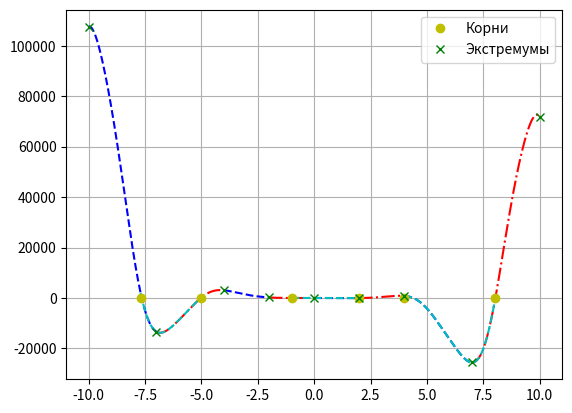

Recreate this plot in Python.
#!/usr/bin/env python
# coding: utf-8

# In[1]:



# f(x) = -12x^4*sin(cos(x)) - 18x^3+5x^2 + 10x - 30
# производная - 12*x**4·np.sin(x)·np.cos(np.cos(x)) - 48*x**3*np.sin(np.cos(x)) - 54*x*2 + 10*x + 10
# Определить корни+
# Найти интервалы, на которых функция возрастает+
# Найти интервалы, на которых функция убывает+
# Построить график +
# Вычислить вершину +
# Определить промежутки, на котором f > 0
# Определить промежутки, на котором f < 0

#функция имеет бесконечное множество корней - но мы можем найти корни на нужном нам промежутке


# In[2]:


import numpy as np
import matplotlib.pyplot as plt


# In[3]:


limit1 = -10
limit2 = 10
step = 0.001


# In[4]:


a, b, c, d, e = -12, -18, 5, 10, -30 

x = np.arange(limit1, limit2, step)


# In[5]:


def func(x) -> tuple:
       return a*x**4*np.sin(np.cos(x)) + b*x**3 + c*x**2 + d*x + e
    


# In[6]:


roots1 = []


# In[7]:


# приравнять к нулю сложно тк числа получаются float поэтому 
# мы смотрим где функция меняет знак и ищем приблизительное значение


# In[8]:


def take_roots(a, b, c, d, e):
    roots1 = []
    go_up_down = False
    for x_range in x:
        if go_up_down:
            if func(x_range) >= 0:
                root = np.round(x_range)
                roots1.append(root)
                go_up_down = False
  
        else:
            if func(x_range) <= 0:
                root = np.round(x_range)
                roots1.append(root)
                go_up_down = True

    return roots1


# In[9]:


roots1 = take_roots(a, b, c, d, e)


# In[10]:


zero1 = []


# In[11]:


roots1[0] = -7.7
print(roots1)


# In[12]:


def roots_list():
    zero =[]
    for i in range(len(roots1)):
        zero.append(0)
    return zero
zero1 = roots_list()
print(zero1)


# In[13]:


extremums1 = []
extremums2 = []


# In[14]:


#производная - пока что только для нашей функции. Экстремумы там, где производная равна нулю.


# In[15]:


def derivative(x) -> tuple:
    return 12*x**4*np.sin(x)*np.cos(np.cos(x)) - 48*x**3*np.sin(np.cos(x)) - 54*x*2 + 10*x + 10


# In[16]:


def extremum():
    extremums = []
    extr = 0
    go_up_down = False
    for x_range in x:
        if go_up_down:
            if derivative(x_range) >= 0:
                extr = np.round(x_range)
                extremums.append(extr)
                go_up_down = False  
        else:
            if derivative(x_range) <= 0:
                extr = np.round(x_range)
                extremums.append(extr)
                go_up_down = True

    return extremums
   
extremums1 = extremum()
print(extremums1)


# In[17]:


#создаем список значений у экстремумов


# In[18]:


def x_y_extremum(a, b, c, d, e):
    for i in extremums1:
        temp = np.round(func(i))
        extremums2.append(temp)
    return extremums2
extremums2 = x_y_extremum(a, b, c, d, e)
print(extremums2)


# In[19]:


x_down_list = []
x_up_list = []
x_neg_list = []
for i in range(0, len(extremums1)-1, 2):
    x_down = np.arange(extremums1[i], extremums1[i+1], step)
    x_down_list.append(x_down)
for i in range(1, len(extremums1), 2):
    x_up = np.arange(extremums1[i], extremums1[i+1], step)
    x_up_list.append(x_up)
for i in range(0,len(roots1)-1, 2):
    x_neg = np.arange(roots1[i], roots1[i+1], step)
    x_neg_list.append(x_neg)

print(x_neg_list)


# In[20]:


# plt.rcParams['lines.linestyle'] = '--'
# plt.plot(x_down, func(x_down), 'b')
# plt.plot(x_down1, func(x_down1), 'b')
# plt.plot(x_down2, func(x_down2), 'b')
# plt.plot(x_down3, func(x_down3), 'b')
# plt.rcParams['lines.linestyle'] = '-.'
# plt.plot(x_up, func(x_up), 'r')
# plt.plot(x_up1, func(x_up1), 'r')
# plt.plot(x_up2, func(x_up2), 'r')
# plt.plot(x_up3, func(x_up3), 'r')
# label1 = "Возрастание"
# label2 = "Убывание"
# label3 = "Меньше нуля"


# In[21]:


plt.rcParams['lines.linestyle'] = '--'

for i in range(0, len(x_down_list)):
    plt.plot(x_down_list[i], func(x_down_list[i]), 'b')
           
plt.rcParams['lines.linestyle'] = '-.'
for i in range(0, len(x_up_list)):

    plt.plot(x_up_list[i], func(x_up_list[i]), 'r')
    
plt.rcParams['lines.linestyle'] = '--'
for i in range(0, len(x_neg_list)):
    plt.plot(x_neg_list[i], func(x_neg_list[i]), 'c')

plt.plot(roots1, zero1, 'yo', label ="Корни")
plt.plot(extremums1, extremums2, 'gx', label ="Экстремумы")
plt.legend()
plt.grid()
plt.show()


# In[ ]:




